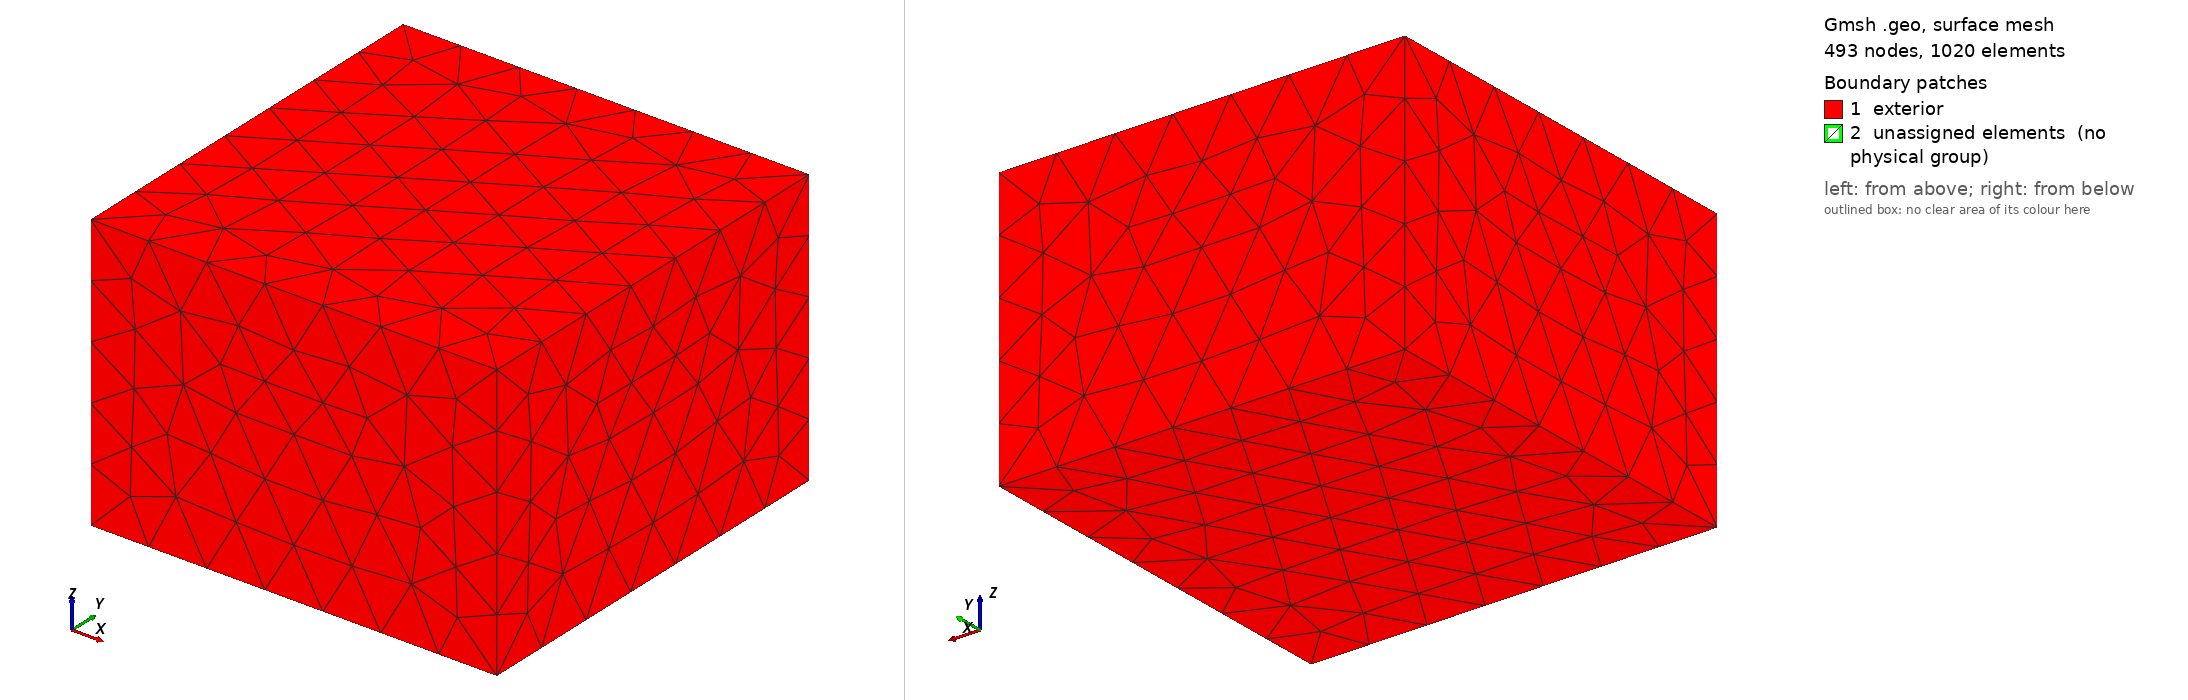

Gmsh geometry script, surface-meshed: 493 nodes, 1020 surface elements. Boundary patches (legend numbers): 1 exterior, 2 unassigned elements (no physical group). Left view from above one corner, right view from below the opposite corner. Legend entries are the model's physical surfaces; 'unassigned elements' are surfaces in no physical group. The drawing asked Gmsh for element sizes between 1% and 20% of the model's largest extent; the script's own settings can give other sizes.

=== mesh.geo (drawn) ===
// ms_gap_force_3d — stack inside air box (open domain)
// vols: 1 iron_return, 2 pm, 3 airgap, 4 iron_target, 5 air_box(exterior)
SetFactory("OpenCASCADE");
L = 0.08; W = 0.08;
h_fe = 0.010; h_pm = 0.008; g = 0.001;
z1 = h_fe;
z2 = h_fe + h_pm;
z3 = h_fe + h_pm + g;
z4 = h_fe + h_pm + g + h_fe;
// air envelope (pad)
pad = 0.04;
Box(10) = {-pad, -pad, -pad, L+2*pad, W+2*pad, z4+2*pad};
Box(1) = {0, 0, 0, L, W, h_fe};
Box(2) = {0, 0, z1, L, W, h_pm};
Box(3) = {0, 0, z2, L, W, g};
Box(4) = {0, 0, z3, L, W, h_fe};
BooleanFragments{ Volume{10, 1, 2, 3, 4}; Delete; }{}

vols() = Volume{:};
iron_return = {};
pm = {};
airgap = {};
iron_target = {};
air = {};
For i In {0 : #vols()-1}
  v = vols(i);
  bb() = BoundingBox Volume{v};
  // size heuristic: large volume = air envelope remnant
  dx = bb(3)-bb(0); dy = bb(4)-bb(1); dz = bb(5)-bb(2);
  vol = dx*dy*dz;
  zc = 0.5*(bb(2)+bb(5));
  xc = 0.5*(bb(0)+bb(3));
  yc = 0.5*(bb(1)+bb(4));
  inStack = (xc > -1e-9 && xc < L+1e-9 && yc > -1e-9 && yc < W+1e-9);
  If (vol > 0.5*(L+2*pad)*(W+2*pad)*(z4+2*pad)*0.5)
    air += {v};
  ElseIf (inStack && zc < z1)
    iron_return += {v};
  ElseIf (inStack && zc < z2)
    pm += {v};
  ElseIf (inStack && zc < z3)
    airgap += {v};
  ElseIf (inStack && zc < z4 + 1e-9)
    iron_target += {v};
  Else
    air += {v};
  EndIf
EndFor

Physical Volume("iron_return", 1) = iron_return[];
Physical Volume("pm", 2) = pm[];
Physical Volume("airgap", 3) = airgap[];
Physical Volume("iron_target", 4) = iron_target[];
Physical Volume("air", 5) = air[];
Physical Surface("exterior", 1) = CombinedBoundary{ Volume{vols[]}; };
Mesh.CharacteristicLengthMax = 0.008;
Mesh.CharacteristicLengthMin = 0.0004;
